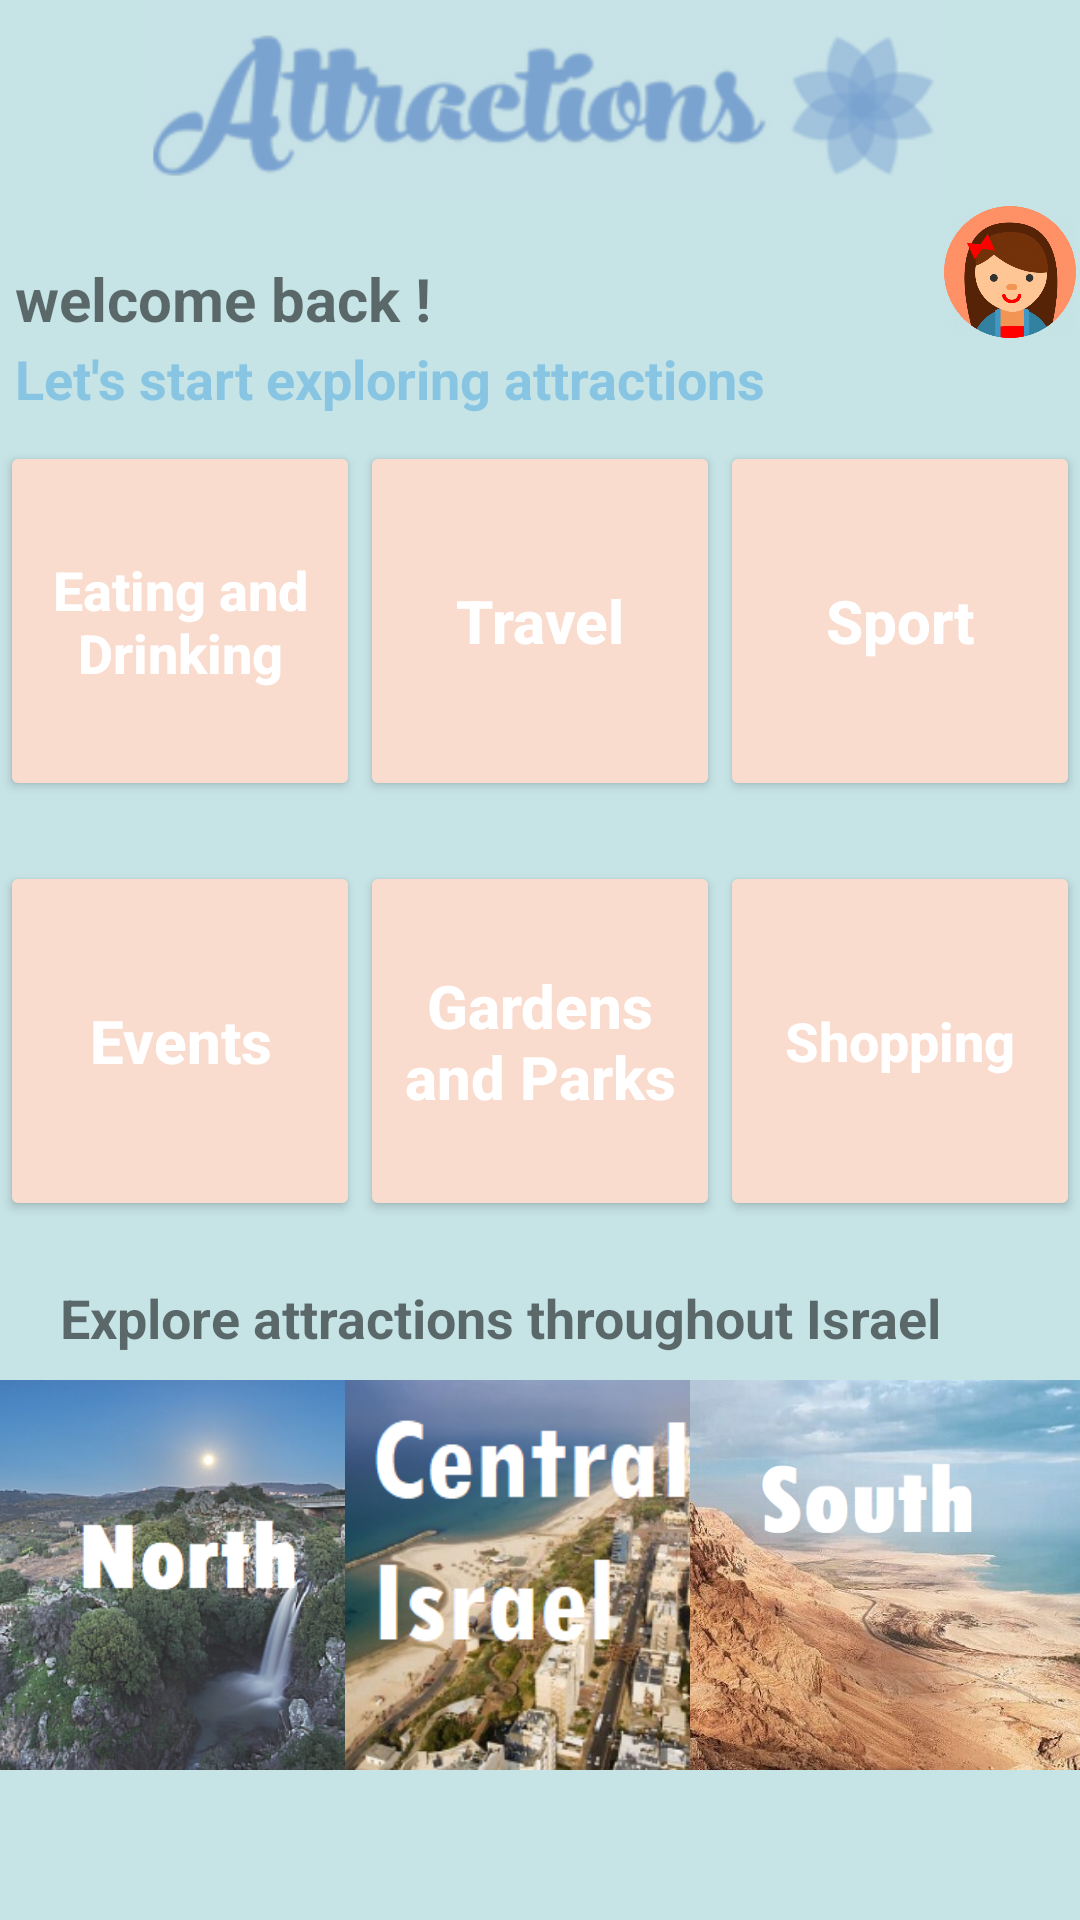

Produce the Android XML layout that renders to this screen, including the resource entries it uses.
<!-- AndroidManifest.xml: application theme Theme.AttractionsApp -->
<!-- res/layout/fragment_home.xml -->
<?xml version="1.0" encoding="utf-8"?>
<androidx.constraintlayout.widget.ConstraintLayout xmlns:android="http://schemas.android.com/apk/res/android"
    xmlns:app="http://schemas.android.com/apk/res-auto"
    xmlns:tools="http://schemas.android.com/tools"
    android:layout_width="match_parent"
    android:layout_height="match_parent"
    android:background="#C6E3E6"
    android:clickable="true"
    android:focusableInTouchMode="true"
    tools:context=".HomeFragment">

    <Button
        android:id="@+id/btn_0"
        android:layout_width="120dp"
        android:layout_height="120dp"
        android:layout_marginTop="8dp"
        android:backgroundTint="#FADCCF"
        android:text="Eating and Drinking"
        android:textAllCaps="false"
        android:textColor="#ffff"
        android:textSize="18sp"
        android:textStyle="bold"
        app:layout_constraintLeft_toLeftOf="parent"
        app:layout_constraintStart_toStartOf="parent"
        app:layout_constraintTop_toBottomOf="@+id/textView_2" />

    <Button
        android:id="@+id/btn_1"
        android:layout_width="120dp"
        android:layout_height="120dp"
        android:backgroundTint="#FADCCF"
        android:text="Travel"
        android:textAllCaps="false"
        android:textColor="#ffff"
        android:textSize="20sp"
        android:textStyle="bold"
        app:layout_constraintEnd_toStartOf="@+id/btn_2"
        app:layout_constraintStart_toEndOf="@+id/btn_0"
        app:layout_constraintTop_toTopOf="@+id/btn_0" />

    <Button
        android:id="@+id/btn_2"
        android:layout_width="120dp"
        android:layout_height="120dp"
        android:backgroundTint="#FADCCF"
        android:text="Sport"
        android:textAllCaps="false"
        android:textColor="#ffff"
        android:textSize="20sp"
        android:textStyle="bold"
        app:layout_constraintEnd_toEndOf="parent"
        app:layout_constraintTop_toTopOf="@+id/btn_1" />

    <Button
        android:id="@+id/btn_3"
        android:layout_width="120dp"
        android:layout_height="120dp"
        android:layout_marginTop="20dp"
        android:backgroundTint="#FADCCF"
        android:text="Events"
        android:textAllCaps="false"
        android:textColor="#ffff"
        android:textSize="20sp"
        android:textStyle="bold"
        app:layout_constraintLeft_toLeftOf="parent"
        app:layout_constraintStart_toStartOf="@+id/btn_0"
        app:layout_constraintTop_toBottomOf="@+id/btn_0" />

    <Button
        android:id="@+id/btn_4"
        android:layout_width="120dp"
        android:layout_height="120dp"
        android:backgroundTint="#FADCCF"
        android:text="Gardens and Parks"
        android:textAllCaps="false"
        android:textColor="#ffff"
        android:textSize="20sp"
        android:textStyle="bold"
        app:layout_constraintEnd_toStartOf="@+id/btn_5"
        app:layout_constraintLeft_toRightOf="@id/btn_3"
        app:layout_constraintStart_toEndOf="@+id/btn_3"
        app:layout_constraintTop_toTopOf="@+id/btn_3" />

    <Button
        android:id="@+id/btn_5"
        android:layout_width="120dp"
        android:layout_height="120dp"
        android:backgroundTint="#FADCCF"
        android:text="Shopping"
        android:textAllCaps="false"
        android:textColor="#ffff"
        android:textSize="18sp"
        android:textStyle="bold"
        app:layout_constraintEnd_toEndOf="@+id/btn_2"
        app:layout_constraintTop_toTopOf="@+id/btn_4" />

    <ImageButton
        android:id="@+id/btn_6"
        android:layout_width="130dp"
        android:layout_height="130dp"
        android:layout_alignParentBottom="true"
        android:layout_marginTop="8dp"
        android:padding="0dp"
        android:scaleType="centerCrop"
        android:src="@drawable/north2"
        android:text="North"
        android:textAlignment="center"
        android:textAllCaps="false"
        android:textColor="#C38A8A"
        android:textSize="15sp"
        android:textStyle="bold"
        android:tintMode="src_over"
        app:layout_constraintLeft_toLeftOf="parent"
        app:layout_constraintStart_toStartOf="parent"
        app:layout_constraintTop_toBottomOf="@+id/textView_3"
        app:tint="#23FFFFFF"
        tools:ignore="SpeakableTextPresentCheck" />

    <ImageButton
        android:id="@+id/btn_7"
        android:layout_width="130dp"
        android:layout_height="130dp"
        android:backgroundTint="#F5FDBF"
        android:padding="0dp"
        android:scaleType="centerCrop"
        android:src="@drawable/central2"
        android:text="Central Israel"
        android:textAllCaps="false"
        android:textColor="#C38A8A"
        android:textSize="15sp"
        android:textStyle="bold"
        app:layout_constraintEnd_toStartOf="@+id/btn_8"
        app:layout_constraintLeft_toRightOf="@id/btn_6"
        app:layout_constraintStart_toEndOf="@+id/btn_6"
        app:layout_constraintTop_toTopOf="@+id/btn_6"
        tools:ignore="SpeakableTextPresentCheck" />

    <ImageButton
        android:id="@+id/btn_8"
        android:layout_width="130dp"
        android:layout_height="130dp"
        android:layout_marginLeft="4dp"
        android:backgroundTint="#F5FDBF"
        android:padding="0dp"
        android:scaleType="centerCrop"
        android:src="@drawable/south2"
        android:text="South"
        android:textAllCaps="false"
        android:textColor="#C38A8A"
        android:textSize="15sp"
        android:textStyle="bold"
        app:layout_constraintEnd_toEndOf="parent"
        app:layout_constraintTop_toTopOf="@+id/btn_7"
        tools:ignore="SpeakableTextPresentCheck" />

    <TextView
        android:id="@+id/textView_1"
        android:layout_width="350dp"
        android:layout_height="25dp"
        android:layout_marginTop="16dp"
        android:text="welcome back ! "
        android:textSize="20dp"
        android:textStyle="bold"
        app:layout_constraintEnd_toEndOf="parent"
        app:layout_constraintStart_toStartOf="parent"
        app:layout_constraintTop_toBottomOf="@+id/imageView" />

    <TextView
        android:id="@+id/textView_2"
        android:layout_width="350dp"
        android:layout_height="25dp"
        android:layout_marginTop="3dp"
        android:text="Let's start exploring attractions"
        android:textColor="#88C5E3"
        android:textSize="18dp"
        android:textStyle="bold"
        app:layout_constraintEnd_toEndOf="parent"
        app:layout_constraintHorizontal_bias="0.0"
        app:layout_constraintStart_toStartOf="@+id/textView_1"
        app:layout_constraintTop_toBottomOf="@+id/textView_1" />

    <TextView
        android:id="@+id/textView_3"
        android:layout_width="0dp"
        android:layout_height="25dp"
        android:layout_marginStart="20dp"
        android:layout_marginTop="20dp"
        android:text="Explore attractions throughout Israel "
        android:textSize="18dp"
        android:textStyle="bold"
        app:layout_constraintEnd_toEndOf="parent"
        app:layout_constraintHorizontal_bias="0.0"
        app:layout_constraintStart_toStartOf="parent"
        app:layout_constraintTop_toBottomOf="@+id/btn_3" />

    <ImageView
        android:id="@+id/imageView"
        android:layout_width="269dp"
        android:layout_height="74dp"
        android:layout_marginTop="8dp"
        android:tintMode="src_atop"
        app:layout_constraintBottom_toTopOf="@+id/guideline4"
        app:layout_constraintEnd_toEndOf="parent"
        app:layout_constraintStart_toStartOf="parent"
        app:layout_constraintTop_toTopOf="parent"
        app:srcCompat="@drawable/logo"
        app:tint="#A9AAD4DC" />

    <androidx.constraintlayout.widget.Guideline
        android:id="@+id/guideline4"
        android:layout_width="wrap_content"
        android:layout_height="wrap_content"
        android:orientation="horizontal"
        app:layout_constraintGuide_percent="0.09" />

    <ImageView
        android:id="@+id/home_profile_imv"
        android:layout_width="44dp"
        android:layout_height="66dp"
        android:src="@drawable/avatargirlt"
        app:layout_constraintStart_toEndOf="@+id/imageView"
        app:layout_constraintTop_toTopOf="@+id/guideline4" />


</androidx.constraintlayout.widget.ConstraintLayout>
<!-- resources referenced by this layout -->
<resources>
  <!-- drawable avatargirlt: png bitmap (drawable-v24, 223858 bytes) -->
  <!-- drawable central2: png bitmap (drawable, 165325 bytes) -->
  <!-- drawable logo: png bitmap (drawable, 43320 bytes) -->
  <!-- drawable north2: png bitmap (drawable, 248803 bytes) -->
  <!-- drawable south2: png bitmap (drawable, 382626 bytes) -->
  <style name="Theme.AttractionsApp" parent="Theme.MaterialComponents.DayNight.DarkActionBar">
          
          <item name="colorPrimary">@color/purple_500</item>
          <item name="colorPrimaryVariant">@color/purple_700</item>
          <item name="colorOnPrimary">@color/white</item>
          
          <item name="colorSecondary">@color/teal_200</item>
          <item name="colorSecondaryVariant">@color/teal_700</item>
          <item name="colorOnSecondary">@color/black</item>
          
          <item name="android:statusBarColor" tools:targetApi="l">?attr/colorPrimaryVariant</item>
          
      </style>
  <!-- not gathered from this repository: default colours our renderer supplied (Android Studio template values) -->
  <color name="purple_500">#FF6200EE</color>
  <color name="purple_700">#FF3700B3</color>
  <color name="teal_200">#FF03DAC5</color>
  <color name="teal_700">#FF018786</color>
  <color name="black">#FF000000</color>
  <color name="white">#FFFFFFFF</color>
</resources>
